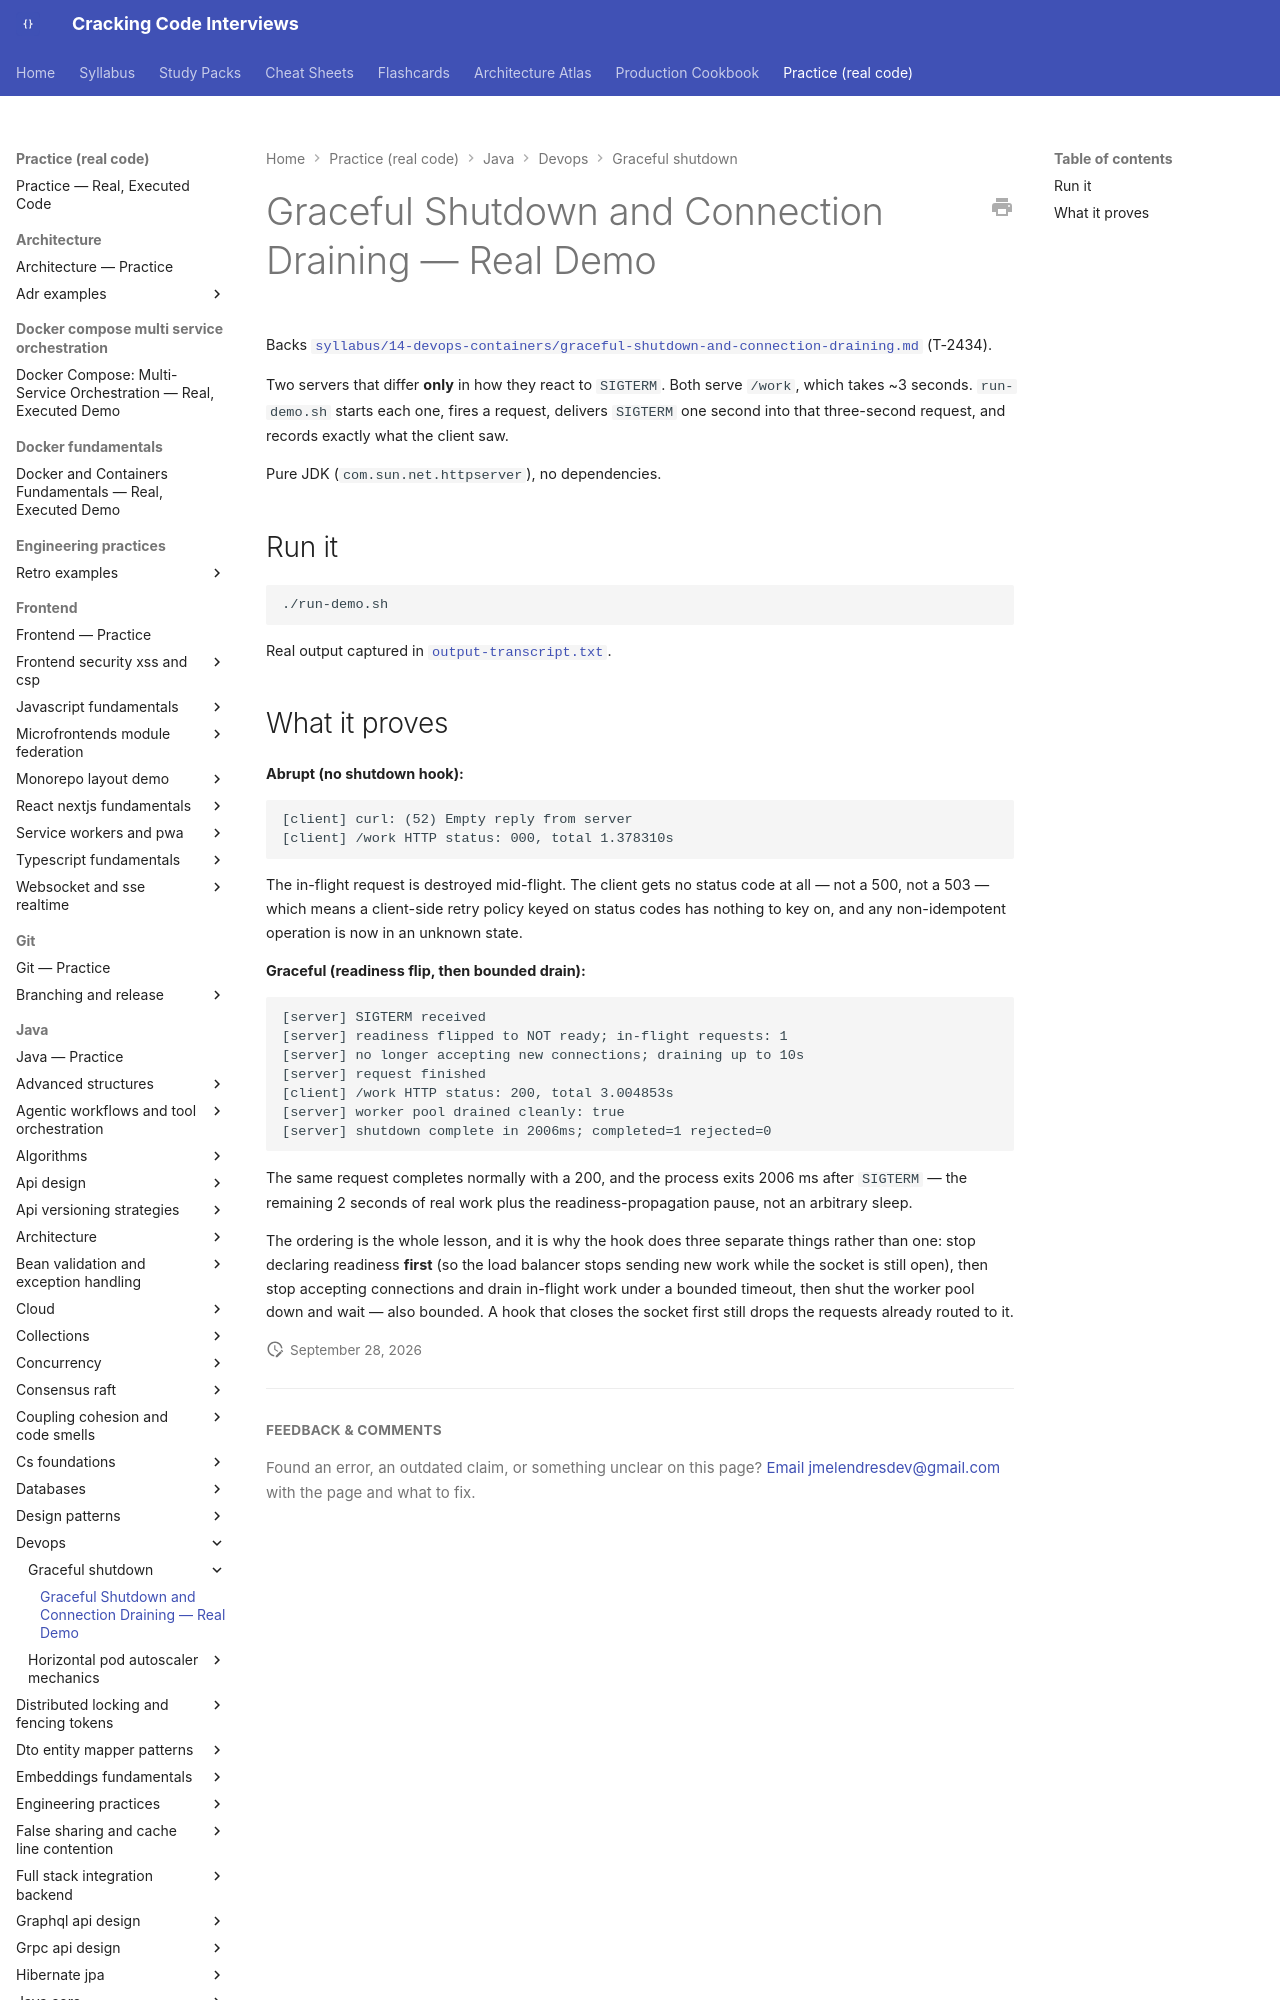

repository: JuanMelendres/cracking-code-interviews · page: practice/java/devops/graceful-shutdown/index.html · generator: mkdocs

# Graceful Shutdown and Connection Draining — Real Demo

Backs [`syllabus/14-devops-containers/graceful-shutdown-and-connection-draining.md`](../../../../syllabus/14-devops-containers/graceful-shutdown-and-connection-draining.md) (T-2434).

Two servers that differ **only** in how they react to `SIGTERM`. Both serve `/work`, which takes ~3 seconds. `run-demo.sh` starts each one, fires a request, delivers `SIGTERM` one second into that three-second request, and records exactly what the client saw.

Pure JDK (`com.sun.net.httpserver`), no dependencies.

## Run it

```bash
./run-demo.sh
```

Real output captured in [`output-transcript.txt`](output-transcript.txt).
